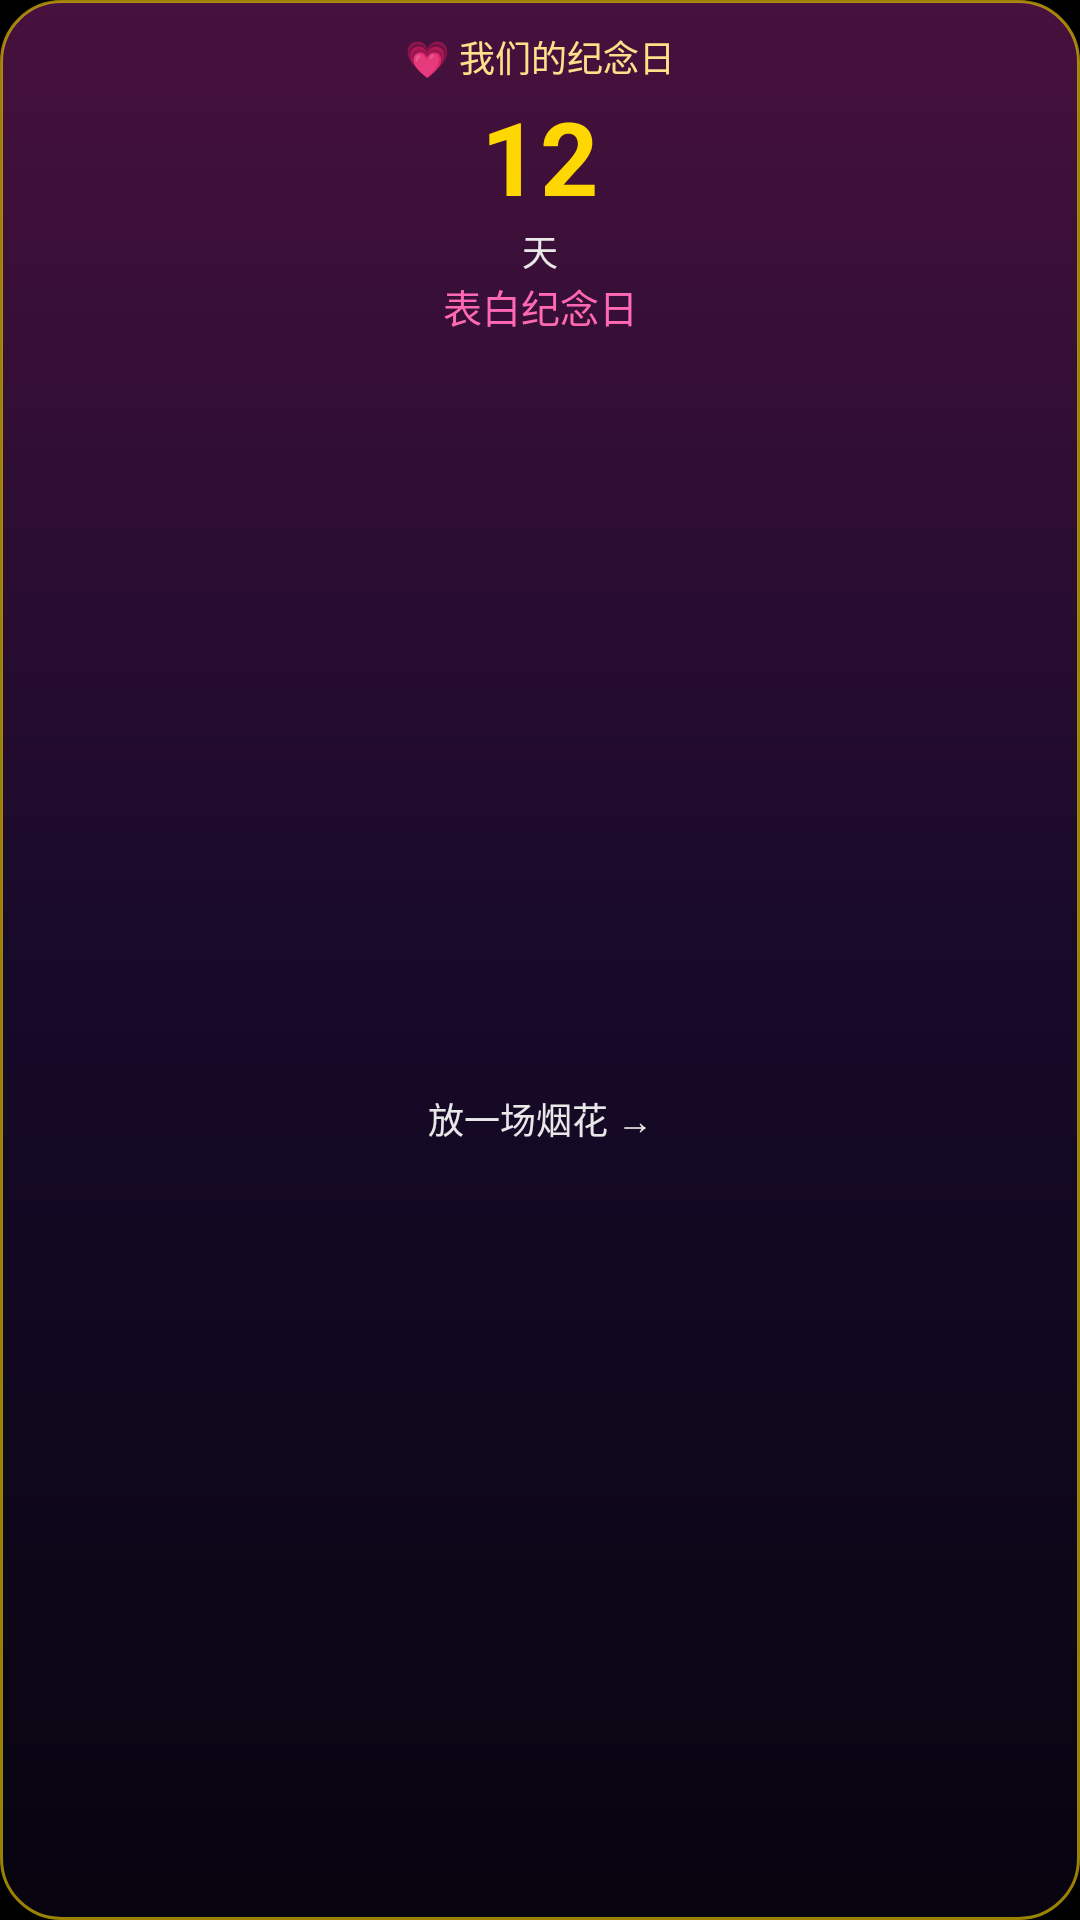

Android layout source for this screen:
<!-- AndroidManifest.xml: application theme Theme.Electronic -->
<!-- res/layout/widget_anniversary.xml -->
<?xml version="1.0" encoding="utf-8"?>
<LinearLayout xmlns:android="http://schemas.android.com/apk/res/android"
    android:id="@+id/widget_root"
    android:layout_width="match_parent"
    android:layout_height="match_parent"
    android:background="@drawable/widget_card_bg"
    android:gravity="center"
    android:orientation="vertical"
    android:padding="10dp">

    <TextView
        android:id="@+id/widget_title"
        android:layout_width="wrap_content"
        android:layout_height="wrap_content"
        android:text="💗 我们的纪念日"
        android:textColor="#FFFFE08A"
        android:textSize="12sp" />

    <TextView
        android:id="@+id/widget_days"
        android:layout_width="wrap_content"
        android:layout_height="wrap_content"
        android:layout_marginTop="2dp"
        android:text="12"
        android:textColor="#FFFFD700"
        android:textSize="34sp"
        android:textStyle="bold" />

    <TextView
        android:id="@+id/widget_days_label"
        android:layout_width="wrap_content"
        android:layout_height="wrap_content"
        android:text="天"
        android:textColor="#FFE8E8E8"
        android:textSize="12sp" />

    <TextView
        android:id="@+id/widget_name"
        android:layout_width="match_parent"
        android:layout_height="wrap_content"
        android:ellipsize="end"
        android:gravity="center"
        android:maxLines="1"
        android:text="表白纪念日"
        android:textColor="#FFFF69B4"
        android:textSize="13sp" />

    <Button
        android:id="@+id/widget_btn"
        android:layout_width="match_parent"
        android:layout_height="0dp"
        android:layout_marginTop="4dp"
        android:layout_weight="1"
        android:background="@null"
        android:text="放一场烟花 →"
        android:textColor="#FFE8E8E8"
        android:textSize="12sp" />
</LinearLayout>
<!-- resources referenced by this layout -->
<resources>
  <!-- drawable widget_card_bg (drawable) -->
  <?xml version="1.0" encoding="utf-8"?>
  <shape xmlns:android="http://schemas.android.com/apk/res/android"
      android:shape="rectangle">
      <gradient
          android:angle="270"
          android:centerColor="#E61A0B2E"
          android:endColor="#F2080410"
          android:startColor="#F24A1240"
          android:type="linear" />
      <corners android:radius="20dp" />
      <stroke
          android:width="1dp"
          android:color="#99FFD700" />
  </shape>
  <style name="Theme.Electronic" parent="Base.Theme.Electronic" />
  <style name="Base.Theme.Electronic" parent="Theme.Material3.Dark.NoActionBar">
          
          <item name="android:windowBackground">@android:color/black</item>
  
          
          <item name="colorPrimary">@color/romantic_pink</item>
          <item name="colorOnPrimary">@color/white</item>
          <item name="colorSecondary">@color/gold</item>
          <item name="colorOnSecondary">@color/black</item>
          <item name="colorSecondaryContainer">#3DFF69B4</item>
          <item name="colorOnSecondaryContainer">@color/gold</item>
          
          <item name="colorControlActivated">@color/romantic_pink</item>
          <item name="colorControlNormal">@color/text_secondary</item>
  
          
          <item name="android:statusBarColor">@android:color/transparent</item>
          <item name="android:navigationBarColor">@android:color/transparent</item>
          <item name="android:windowLightStatusBar">false</item>
  
          
          <item name="materialAlertDialogTheme">@style/RomanticDialog</item>
      </style>
  <color name="romantic_pink">#FFFF69B4</color>
  <color name="white">#FFFFFFFF</color>
  <color name="gold">#FFFFD700</color>
  <color name="black">#FF000000</color>
  <color name="text_secondary">#B3FFFFFF</color>
  <style name="RomanticDialog" parent="ThemeOverlay.Material3.MaterialAlertDialog">
          <item name="shapeAppearanceOverlay">@style/RomanticDialogShape</item>
      </style>
  <style name="RomanticDialogShape" parent="">
          <item name="cornerFamily">rounded</item>
          <item name="cornerSize">20dp</item>
      </style>
</resources>
